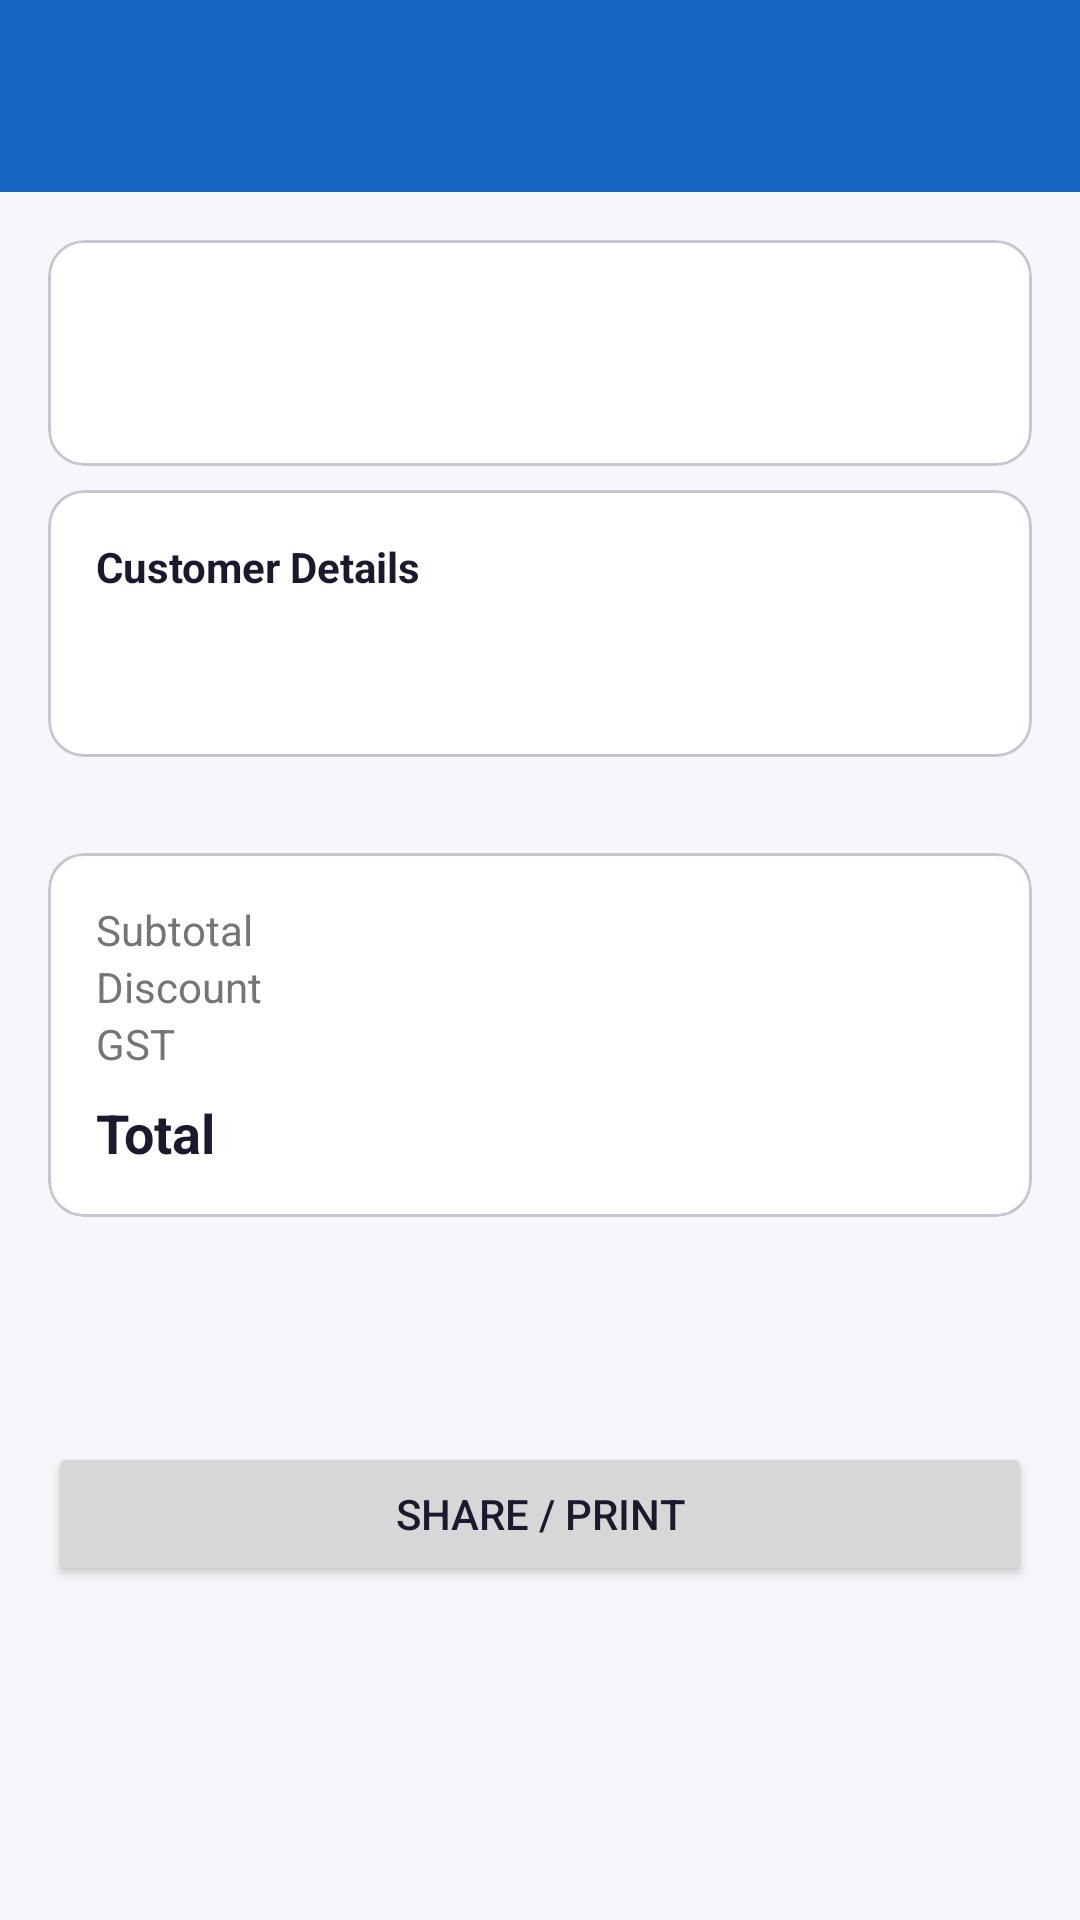

This screen was rendered from an Android layout file. Write that file and the resources it references.
<!-- AndroidManifest.xml: application theme Theme.MediStore -->
<!-- res/layout/activity_sale_detail.xml -->
<?xml version="1.0" encoding="utf-8"?>
<LinearLayout xmlns:android="http://schemas.android.com/apk/res/android"
    xmlns:app="http://schemas.android.com/apk/res-auto"
    android:layout_width="match_parent"
    android:layout_height="match_parent"
    android:background="@color/colorBackground"
    android:orientation="vertical">

    <androidx.appcompat.widget.Toolbar
        android:id="@+id/toolbar"
        android:layout_width="match_parent"
        android:layout_height="?attr/actionBarSize"
        android:background="?attr/colorPrimary"
        app:titleTextColor="@color/white" />

    <androidx.core.widget.NestedScrollView
        android:layout_width="match_parent"
        android:layout_height="match_parent"
        android:padding="16dp">
        
        <LinearLayout
            android:layout_width="match_parent"
            android:layout_height="wrap_content"
            android:orientation="vertical">
            
            <com.google.android.material.card.MaterialCardView
                android:layout_width="match_parent"
                android:layout_height="wrap_content"
                app:cardBackgroundColor="@color/colorSurface"
                app:contentPadding="16dp">
                <LinearLayout
                    android:layout_width="match_parent"
                    android:layout_height="wrap_content"
                    android:orientation="vertical">
                    <TextView android:id="@+id/tvInvoiceNum" android:layout_width="match_parent" android:layout_height="wrap_content" android:textStyle="bold" android:textSize="18sp" android:textColor="@color/colorTextPrimary" />
                    <TextView android:id="@+id/tvDate" android:layout_width="match_parent" android:layout_height="wrap_content" android:textColor="@color/colorTextSecondary" />
                </LinearLayout>
            </com.google.android.material.card.MaterialCardView>

            <com.google.android.material.card.MaterialCardView
                android:layout_width="match_parent"
                android:layout_height="wrap_content"
                android:layout_marginTop="8dp"
                app:cardBackgroundColor="@color/colorSurface"
                app:contentPadding="16dp">
                <LinearLayout
                    android:layout_width="match_parent"
                    android:layout_height="wrap_content"
                    android:orientation="vertical">
                    <TextView android:layout_width="match_parent" android:layout_height="wrap_content" android:text="Customer Details" android:textStyle="bold" android:textColor="@color/colorTextPrimary"/>
                    <TextView android:id="@+id/tvCustomerName" android:layout_width="match_parent" android:layout_height="wrap_content" android:textColor="@color/colorTextPrimary"/>
                    <TextView android:id="@+id/tvCustomerPhone" android:layout_width="match_parent" android:layout_height="wrap_content" android:textColor="@color/colorTextSecondary"/>
                </LinearLayout>
            </com.google.android.material.card.MaterialCardView>
            
            <androidx.recyclerview.widget.RecyclerView
                android:id="@+id/rvItems"
                android:layout_width="match_parent"
                android:layout_height="wrap_content"
                android:layout_marginTop="16dp"
                android:nestedScrollingEnabled="false" />
                
            <com.google.android.material.card.MaterialCardView
                android:layout_width="match_parent"
                android:layout_height="wrap_content"
                android:layout_marginTop="16dp"
                app:cardBackgroundColor="@color/colorSurface"
                app:contentPadding="16dp">
                <LinearLayout
                    android:layout_width="match_parent"
                    android:layout_height="wrap_content"
                    android:orientation="vertical">
                    
                    <LinearLayout android:layout_width="match_parent" android:layout_height="wrap_content" android:orientation="horizontal">
                        <TextView android:layout_width="0dp" android:layout_height="wrap_content" android:layout_weight="1" android:text="Subtotal" android:textColor="@color/colorTextSecondary"/>
                        <TextView android:id="@+id/tvSubtotal" android:layout_width="wrap_content" android:layout_height="wrap_content" android:textColor="@color/colorTextPrimary"/>
                    </LinearLayout>
                    <LinearLayout android:layout_width="match_parent" android:layout_height="wrap_content" android:orientation="horizontal">
                        <TextView android:layout_width="0dp" android:layout_height="wrap_content" android:layout_weight="1" android:text="Discount" android:textColor="@color/colorTextSecondary"/>
                        <TextView android:id="@+id/tvDiscount" android:layout_width="wrap_content" android:layout_height="wrap_content" android:textColor="@color/colorTextPrimary"/>
                    </LinearLayout>
                    <LinearLayout android:layout_width="match_parent" android:layout_height="wrap_content" android:orientation="horizontal">
                        <TextView android:layout_width="0dp" android:layout_height="wrap_content" android:layout_weight="1" android:text="GST" android:textColor="@color/colorTextSecondary"/>
                        <TextView android:id="@+id/tvGst" android:layout_width="wrap_content" android:layout_height="wrap_content" android:textColor="@color/colorTextPrimary"/>
                    </LinearLayout>
                    <LinearLayout android:layout_width="match_parent" android:layout_height="wrap_content" android:orientation="horizontal" android:layout_marginTop="8dp">
                        <TextView android:layout_width="0dp" android:layout_height="wrap_content" android:layout_weight="1" android:text="Total" android:textStyle="bold" android:textSize="18sp" android:textColor="@color/colorTextPrimary"/>
                        <TextView android:id="@+id/tvTotal" android:layout_width="wrap_content" android:layout_height="wrap_content" android:textStyle="bold" android:textSize="18sp" android:textColor="@color/colorPrimary"/>
                    </LinearLayout>
                </LinearLayout>
            </com.google.android.material.card.MaterialCardView>

            <TextView
                android:id="@+id/tvPaymentChip"
                android:layout_width="wrap_content"
                android:layout_height="wrap_content"
                android:layout_marginTop="16dp"
                android:padding="8dp"
                android:textColor="@color/colorTextPrimary"
                android:background="@drawable/search_bg" />

            <Button
                android:id="@+id/btnShare"
                android:layout_width="match_parent"
                android:layout_height="wrap_content"
                android:layout_marginTop="24dp"
                android:text="Share / Print" />
                
        </LinearLayout>
    </androidx.core.widget.NestedScrollView>
</LinearLayout>
<!-- resources referenced by this layout -->
<resources>
  <color name="colorBackground">#F5F7FA</color>
  <color name="colorPrimary">#1565C0</color>
  <color name="colorSurface">#FFFFFF</color>
  <color name="colorTextPrimary">#1A1A2E</color>
  <color name="colorTextSecondary">#757575</color>
  <color name="white">#FFFFFF</color>
  <style name="Theme.MediStore" parent="Theme.Material3.Light.NoActionBar">
          
          <item name="colorPrimary">@color/colorPrimary</item>
          <item name="colorPrimaryVariant">@color/colorPrimaryDark</item>
          <item name="colorOnPrimary">@color/colorOnPrimary</item>
          
          <item name="colorSecondary">@color/colorSecondary</item>
          <item name="colorSecondaryVariant">@color/colorSecondaryDark</item>
          <item name="colorOnSecondary">@color/colorOnSecondary</item>
          
          <item name="android:colorBackground">@color/colorBackground</item>
          <item name="colorSurface">@color/colorSurface</item>
          <item name="colorOnSurface">@color/colorOnSurface</item>
          
          <item name="android:textColorPrimary">@color/colorTextPrimary</item>
          <item name="android:textColorSecondary">@color/colorTextSecondary</item>
          
          <item name="android:statusBarColor">@color/colorPrimaryDark</item>
          <item name="android:windowLightStatusBar">false</item>
      </style>
  <color name="colorPrimaryDark">#0D47A1</color>
  <color name="colorOnPrimary">#FFFFFF</color>
  <color name="colorSecondary">#00897B</color>
  <color name="colorSecondaryDark">#004D40</color>
  <color name="colorOnSecondary">#FFFFFF</color>
  <color name="colorOnSurface">#1A1A2E</color>
</resources>
